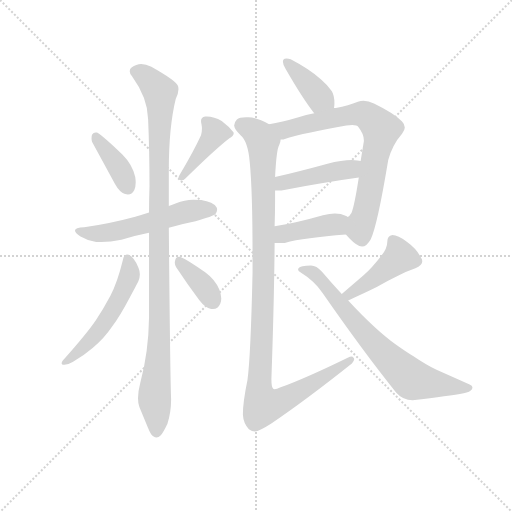
t = 0.00 s
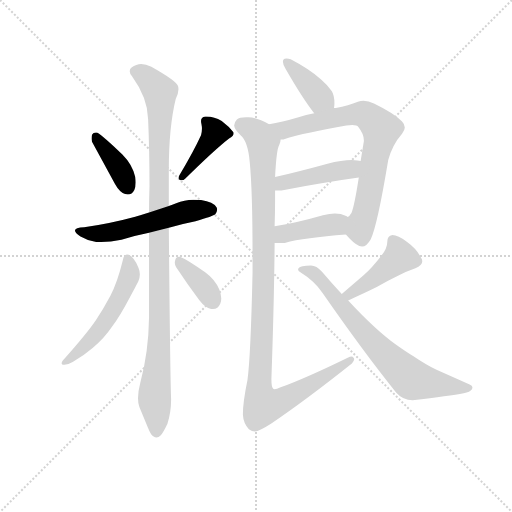
t = 1.95 s
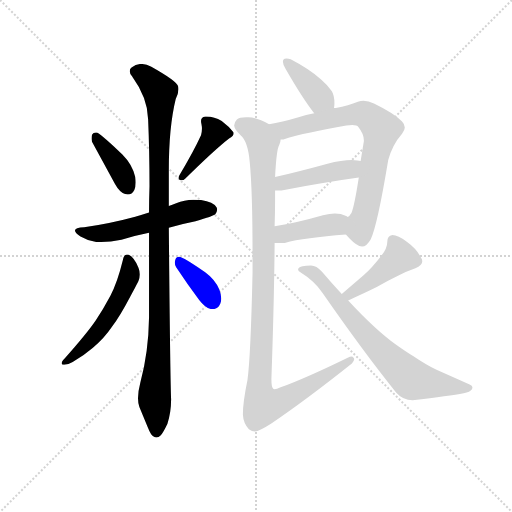
t = 3.90 s
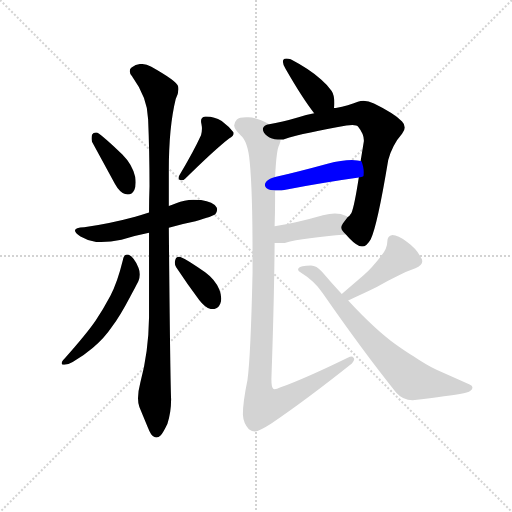
t = 5.84 s
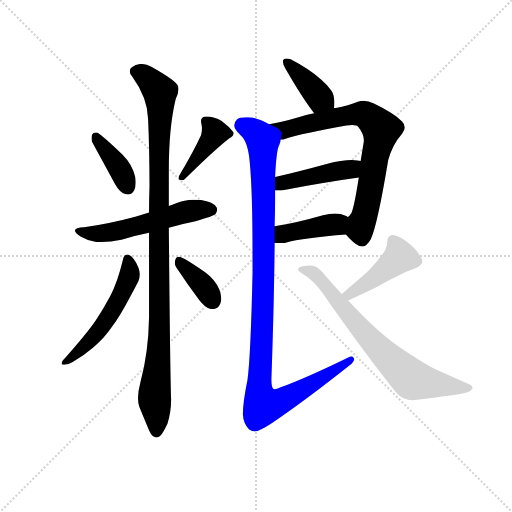
t = 7.79 s
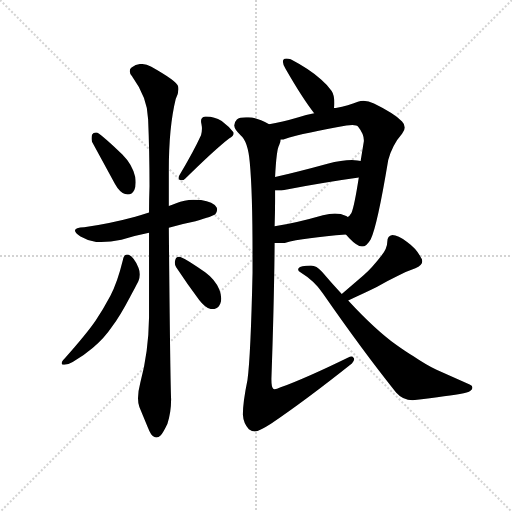
t = 9.74 s

The animated SVG that drew these frames (rendered in a browser with its animation timeline set to each time). Animation: 13 CSS @keyframes rules; one cycle of 9.74 s.

<svg version="1.1" viewBox="0 0 1024 1024" xmlns="http://www.w3.org/2000/svg">
  <g stroke="lightgray" stroke-dasharray="1,1" stroke-width="1" transform="scale(4, 4)">
    <line x1="0" y1="0" x2="256" y2="256"></line>
    <line x1="256" y1="0" x2="0" y2="256"></line>
    <line x1="128" y1="0" x2="128" y2="256"></line>
    <line x1="0" y1="128" x2="256" y2="128"></line>
  </g>
  <g transform="scale(0.92, -0.92) translate(60, -850)">
    <style type="text/css">
      
        @keyframes keyframes0 {
          from {
            stroke: blue;
            stroke-dashoffset: 386;
            stroke-width: 128;
          }
          56% {
            animation-timing-function: step-end;
            stroke: blue;
            stroke-dashoffset: 0;
            stroke-width: 128;
          }
          to {
            stroke: black;
            stroke-width: 1024;
          }
        }
        #make-me-a-hanzi-animation-0 {
          animation: keyframes0 0.5641276041666666s both;
          animation-delay: 0s;
          animation-timing-function: linear;
        }
      
        @keyframes keyframes1 {
          from {
            stroke: blue;
            stroke-dashoffset: 411;
            stroke-width: 128;
          }
          57% {
            animation-timing-function: step-end;
            stroke: blue;
            stroke-dashoffset: 0;
            stroke-width: 128;
          }
          to {
            stroke: black;
            stroke-width: 1024;
          }
        }
        #make-me-a-hanzi-animation-1 {
          animation: keyframes1 0.58447265625s both;
          animation-delay: 0.5641276041666666s;
          animation-timing-function: linear;
        }
      
        @keyframes keyframes2 {
          from {
            stroke: blue;
            stroke-dashoffset: 553;
            stroke-width: 128;
          }
          64% {
            animation-timing-function: step-end;
            stroke: blue;
            stroke-dashoffset: 0;
            stroke-width: 128;
          }
          to {
            stroke: black;
            stroke-width: 1024;
          }
        }
        #make-me-a-hanzi-animation-2 {
          animation: keyframes2 0.7000325520833334s both;
          animation-delay: 1.1486002604166665s;
          animation-timing-function: linear;
        }
      
        @keyframes keyframes3 {
          from {
            stroke: blue;
            stroke-dashoffset: 1067;
            stroke-width: 128;
          }
          78% {
            animation-timing-function: step-end;
            stroke: blue;
            stroke-dashoffset: 0;
            stroke-width: 128;
          }
          to {
            stroke: black;
            stroke-width: 1024;
          }
        }
        #make-me-a-hanzi-animation-3 {
          animation: keyframes3 1.1183268229166667s both;
          animation-delay: 1.8486328125s;
          animation-timing-function: linear;
        }
      
        @keyframes keyframes4 {
          from {
            stroke: blue;
            stroke-dashoffset: 533;
            stroke-width: 128;
          }
          63% {
            animation-timing-function: step-end;
            stroke: blue;
            stroke-dashoffset: 0;
            stroke-width: 128;
          }
          to {
            stroke: black;
            stroke-width: 1024;
          }
        }
        #make-me-a-hanzi-animation-4 {
          animation: keyframes4 0.6837565104166666s both;
          animation-delay: 2.966959635416667s;
          animation-timing-function: linear;
        }
      
        @keyframes keyframes5 {
          from {
            stroke: blue;
            stroke-dashoffset: 371;
            stroke-width: 128;
          }
          55% {
            animation-timing-function: step-end;
            stroke: blue;
            stroke-dashoffset: 0;
            stroke-width: 128;
          }
          to {
            stroke: black;
            stroke-width: 1024;
          }
        }
        #make-me-a-hanzi-animation-5 {
          animation: keyframes5 0.5519205729166666s both;
          animation-delay: 3.6507161458333335s;
          animation-timing-function: linear;
        }
      
        @keyframes keyframes6 {
          from {
            stroke: blue;
            stroke-dashoffset: 391;
            stroke-width: 128;
          }
          56% {
            animation-timing-function: step-end;
            stroke: blue;
            stroke-dashoffset: 0;
            stroke-width: 128;
          }
          to {
            stroke: black;
            stroke-width: 1024;
          }
        }
        #make-me-a-hanzi-animation-6 {
          animation: keyframes6 0.5681966145833334s both;
          animation-delay: 4.20263671875s;
          animation-timing-function: linear;
        }
      
        @keyframes keyframes7 {
          from {
            stroke: blue;
            stroke-dashoffset: 755;
            stroke-width: 128;
          }
          71% {
            animation-timing-function: step-end;
            stroke: blue;
            stroke-dashoffset: 0;
            stroke-width: 128;
          }
          to {
            stroke: black;
            stroke-width: 1024;
          }
        }
        #make-me-a-hanzi-animation-7 {
          animation: keyframes7 0.8644205729166666s both;
          animation-delay: 4.770833333333333s;
          animation-timing-function: linear;
        }
      
        @keyframes keyframes8 {
          from {
            stroke: blue;
            stroke-dashoffset: 441;
            stroke-width: 128;
          }
          59% {
            animation-timing-function: step-end;
            stroke: blue;
            stroke-dashoffset: 0;
            stroke-width: 128;
          }
          to {
            stroke: black;
            stroke-width: 1024;
          }
        }
        #make-me-a-hanzi-animation-8 {
          animation: keyframes8 0.60888671875s both;
          animation-delay: 5.63525390625s;
          animation-timing-function: linear;
        }
      
        @keyframes keyframes9 {
          from {
            stroke: blue;
            stroke-dashoffset: 411;
            stroke-width: 128;
          }
          57% {
            animation-timing-function: step-end;
            stroke: blue;
            stroke-dashoffset: 0;
            stroke-width: 128;
          }
          to {
            stroke: black;
            stroke-width: 1024;
          }
        }
        #make-me-a-hanzi-animation-9 {
          animation: keyframes9 0.58447265625s both;
          animation-delay: 6.244140625s;
          animation-timing-function: linear;
        }
      
        @keyframes keyframes10 {
          from {
            stroke: blue;
            stroke-dashoffset: 1108;
            stroke-width: 128;
          }
          78% {
            animation-timing-function: step-end;
            stroke: blue;
            stroke-dashoffset: 0;
            stroke-width: 128;
          }
          to {
            stroke: black;
            stroke-width: 1024;
          }
        }
        #make-me-a-hanzi-animation-10 {
          animation: keyframes10 1.1516927083333333s both;
          animation-delay: 6.82861328125s;
          animation-timing-function: linear;
        }
      
        @keyframes keyframes11 {
          from {
            stroke: blue;
            stroke-dashoffset: 439;
            stroke-width: 128;
          }
          59% {
            animation-timing-function: step-end;
            stroke: blue;
            stroke-dashoffset: 0;
            stroke-width: 128;
          }
          to {
            stroke: black;
            stroke-width: 1024;
          }
        }
        #make-me-a-hanzi-animation-11 {
          animation: keyframes11 0.6072591145833334s both;
          animation-delay: 7.980305989583333s;
          animation-timing-function: linear;
        }
      
        @keyframes keyframes12 {
          from {
            stroke: blue;
            stroke-dashoffset: 726;
            stroke-width: 128;
          }
          70% {
            animation-timing-function: step-end;
            stroke: blue;
            stroke-dashoffset: 0;
            stroke-width: 128;
          }
          to {
            stroke: black;
            stroke-width: 1024;
          }
        }
        #make-me-a-hanzi-animation-12 {
          animation: keyframes12 0.8408203125s both;
          animation-delay: 8.587565104166666s;
          animation-timing-function: linear;
        }
      
    </style>
    
      <path d="M 190 450 Q 200 432 212 428 Q 215 427 218 427 Q 227 427 232 437 Q 235 443 235 453 Q 235 458 234 465 Q 228 492 206 514 Q 167 552 151 562 L 148 562 Q 143 562 140 557 Q 139 553 139 549 Q 139 546 140 542 L 190 450 Z" fill="lightgray"></path>
    
      <path d="M 330 469 Q 328 466 328 463 Q 328 460 332 458 L 335 458 Q 339 458 343 462 Q 407 525 438 549 Q 448 555 448 560 Q 448 562 447 563 Q 438 575 422 587 Q 406 597 389 597 L 386 597 Q 377 596 377 587 Q 377 584 378 580 Q 379 575 379 570 Q 379 563 377 556 Q 361 521 330 469 Z" fill="lightgray"></path>
    
      <path d="M 307 355 Q 335 363 365 369 Q 404 380 408 384 Q 412 390 412 394 Q 412 397 411 399 Q 404 411 377 415 Q 368 416 360 416 Q 341 416 323 408 Q 314 405 307 402 L 264 388 Q 249 383 234 379 Q 183 365 123 356 Q 103 355 103 349 Q 103 344 115 336 Q 130 327 149 324 L 160 324 Q 180 324 204 329 Q 234 338 264 344 L 307 355 Z" fill="lightgray"></path>
    
      <path d="M 307 402 L 307 480 Q 307 574 322 635 Q 328 647 328 656 Q 328 660 327 663 Q 324 674 269 705 Q 257 711 247 711 Q 236 711 226 703 Q 222 700 222 695 Q 222 690 227 684 Q 261 637 262 591 Q 265 523 265 445 Q 264 416 264 388 L 264 344 L 264 160 Q 263 85 245 18 Q 240 -1 240 -16 Q 240 -27 243 -35 L 261 -78 Q 268 -96 274 -99 Q 277 -101 280 -101 Q 285 -101 289 -97 Q 295 -90 304 -71 Q 312 -46 312 -18 Q 310 25 307 355 L 307 402 Z" fill="lightgray"></path>
    
      <path d="M 180 207 Q 164 177 148 153 Q 129 125 81 71 Q 74 64 74 60 Q 74 57 78 57 L 80 57 Q 88 57 98 63 Q 121 76 142 94 Q 167 115 183 139 Q 201 163 223 205 Q 240 236 241 239 Q 244 246 244 253 Q 244 261 241 268 Q 232 290 220 296 Q 218 297 216 297 Q 209 297 207 284 Q 195 235 180 207 Z" fill="lightgray"></path>
    
      <path d="M 373 198 Q 386 181 399 178 L 403 178 Q 414 178 419 190 Q 421 195 421 201 Q 421 209 417 220 Q 408 242 386 258 Q 347 286 331 292 L 329 292 Q 323 292 321 285 Q 320 282 320 279 Q 320 274 323 269 Q 348 231 373 198 Z" fill="lightgray"></path>
    
      <path d="M 666 615 Q 667 621 667 625 Q 667 643 661 652 Q 653 664 638 677 Q 614 699 572 721 Q 567 723 563 723 Q 558 723 556 720 Q 555 718 555 716 Q 555 710 561 700 Q 599 634 623 604 C 642 580 662 585 666 615 Z" fill="lightgray"></path>
    
      <path d="M 692 340 Q 708 321 721 315 Q 724 314 727 314 Q 737 314 746 330 Q 760 358 784 502 Q 793 535 814 559 Q 820 567 820 573 Q 820 580 814 586 Q 798 603 753 625 Q 741 631 730 631 Q 724 631 718 629 Q 698 621 670 615 L 666 615 L 623 604 Q 605 601 589 595 Q 552 584 525 580 C 495 575 520 542 550 547 L 556 547 Q 606 562 693 577 Q 700 578 706 578 Q 716 578 719 574 Q 731 559 731 545 L 731 543 L 724 500 L 720 464 Q 710 400 704 387 Q 699 379 696 378 C 678 355 678 355 692 340 Z" fill="lightgray"></path>
    
      <path d="M 538 436 L 552 436 Q 648 454 720 464 C 750 468 754 495 724 500 Q 720 501 717 501 Q 711 502 705 502 Q 683 502 652 494 Q 590 477 538 465 C 509 458 508 436 538 436 Z" fill="lightgray"></path>
    
      <path d="M 537 322 L 559 322 Q 602 333 692 340 C 722 342 722 362 696 378 Q 692 381 691 381 Q 682 386 668 386 Q 657 386 642 382 Q 583 365 537 358 C 507 353 507 322 537 322 Z" fill="lightgray"></path>
    
      <path d="M 525 580 Q 498 595 480 595 L 475 595 Q 460 595 455 590 Q 449 584 449 577 Q 450 568 463 556 Q 479 543 483 497 Q 489 434 489 298 L 489 257 Q 485 75 478 24 Q 468 -24 468 -51 Q 469 -70 481 -83 Q 488 -88 494 -88 Q 504 -87 529 -71 Q 603 -21 705 60 Q 710 66 710 69 Q 710 71 709 72 Q 707 75 704 75 Q 701 75 697 73 Q 607 29 550 8 Q 541 4 537 4 Q 535 4 534 5 Q 530 8 530 26 Q 536 196 537 322 L 537 358 Q 538 388 538 413 L 538 436 L 538 465 Q 541 526 547 535 Q 550 541 550 547 C 555 566 552 568 525 580 Z" fill="lightgray"></path>
    
      <path d="M 759 226 Q 781 239 802 249 Q 822 260 843 267 Q 858 273 858 282 Q 858 286 855 290 Q 846 309 825 324 Q 805 339 793 339 Q 782 337 782 325 Q 782 310 769 294 Q 749 268 731 252 L 683 211 C 660 192 670 185 697 197 Q 735 214 759 226 Z" fill="lightgray"></path>
    
      <path d="M 683 211 Q 661 234 640 259 Q 628 273 616 273 Q 593 273 589 267 Q 588 265 588 264 Q 588 260 593 258 Q 624 239 642 212 Q 731 84 801 -3 Q 816 -20 837 -20 Q 918 -11 948 -5 Q 962 -2 966 4 Q 967 6 967 8 Q 967 12 961 14 L 889 46 Q 866 57 838 76 Q 823 85 802 100 Q 755 134 697 197 L 683 211 Z" fill="lightgray"></path>
    
    
      <clipPath id="make-me-a-hanzi-clip-0">
        <path d="M 190 450 Q 200 432 212 428 Q 215 427 218 427 Q 227 427 232 437 Q 235 443 235 453 Q 235 458 234 465 Q 228 492 206 514 Q 167 552 151 562 L 148 562 Q 143 562 140 557 Q 139 553 139 549 Q 139 546 140 542 L 190 450 Z"></path>
      </clipPath>
      <path clip-path="url(#make-me-a-hanzi-clip-0)" d="M 150 552 L 194 493 L 218 442" fill="none" id="make-me-a-hanzi-animation-0" stroke-dasharray="258 516" stroke-linecap="round"></path>
    
      <clipPath id="make-me-a-hanzi-clip-1">
        <path d="M 330 469 Q 328 466 328 463 Q 328 460 332 458 L 335 458 Q 339 458 343 462 Q 407 525 438 549 Q 448 555 448 560 Q 448 562 447 563 Q 438 575 422 587 Q 406 597 389 597 L 386 597 Q 377 596 377 587 Q 377 584 378 580 Q 379 575 379 570 Q 379 563 377 556 Q 361 521 330 469 Z"></path>
      </clipPath>
      <path clip-path="url(#make-me-a-hanzi-clip-1)" d="M 439 559 L 408 562 L 334 463" fill="none" id="make-me-a-hanzi-animation-1" stroke-dasharray="283 566" stroke-linecap="round"></path>
    
      <clipPath id="make-me-a-hanzi-clip-2">
        <path d="M 307 355 Q 335 363 365 369 Q 404 380 408 384 Q 412 390 412 394 Q 412 397 411 399 Q 404 411 377 415 Q 368 416 360 416 Q 341 416 323 408 Q 314 405 307 402 L 264 388 Q 249 383 234 379 Q 183 365 123 356 Q 103 355 103 349 Q 103 344 115 336 Q 130 327 149 324 L 160 324 Q 180 324 204 329 Q 234 338 264 344 L 307 355 Z"></path>
      </clipPath>
      <path clip-path="url(#make-me-a-hanzi-clip-2)" d="M 109 348 L 147 342 L 178 345 L 346 390 L 399 393" fill="none" id="make-me-a-hanzi-animation-2" stroke-dasharray="425 850" stroke-linecap="round"></path>
    
      <clipPath id="make-me-a-hanzi-clip-3">
        <path d="M 307 402 L 307 480 Q 307 574 322 635 Q 328 647 328 656 Q 328 660 327 663 Q 324 674 269 705 Q 257 711 247 711 Q 236 711 226 703 Q 222 700 222 695 Q 222 690 227 684 Q 261 637 262 591 Q 265 523 265 445 Q 264 416 264 388 L 264 344 L 264 160 Q 263 85 245 18 Q 240 -1 240 -16 Q 240 -27 243 -35 L 261 -78 Q 268 -96 274 -99 Q 277 -101 280 -101 Q 285 -101 289 -97 Q 295 -90 304 -71 Q 312 -46 312 -18 Q 310 25 307 355 L 307 402 Z"></path>
      </clipPath>
      <path clip-path="url(#make-me-a-hanzi-clip-3)" d="M 234 694 L 255 686 L 279 661 L 287 650 L 289 621 L 287 139 L 276 -7 L 280 -90" fill="none" id="make-me-a-hanzi-animation-3" stroke-dasharray="939 1878" stroke-linecap="round"></path>
    
      <clipPath id="make-me-a-hanzi-clip-4">
        <path d="M 180 207 Q 164 177 148 153 Q 129 125 81 71 Q 74 64 74 60 Q 74 57 78 57 L 80 57 Q 88 57 98 63 Q 121 76 142 94 Q 167 115 183 139 Q 201 163 223 205 Q 240 236 241 239 Q 244 246 244 253 Q 244 261 241 268 Q 232 290 220 296 Q 218 297 216 297 Q 209 297 207 284 Q 195 235 180 207 Z"></path>
      </clipPath>
      <path clip-path="url(#make-me-a-hanzi-clip-4)" d="M 216 288 L 220 246 L 179 165 L 138 111 L 79 63" fill="none" id="make-me-a-hanzi-animation-4" stroke-dasharray="405 810" stroke-linecap="round"></path>
    
      <clipPath id="make-me-a-hanzi-clip-5">
        <path d="M 373 198 Q 386 181 399 178 L 403 178 Q 414 178 419 190 Q 421 195 421 201 Q 421 209 417 220 Q 408 242 386 258 Q 347 286 331 292 L 329 292 Q 323 292 321 285 Q 320 282 320 279 Q 320 274 323 269 Q 348 231 373 198 Z"></path>
      </clipPath>
      <path clip-path="url(#make-me-a-hanzi-clip-5)" d="M 330 283 L 382 228 L 403 195" fill="none" id="make-me-a-hanzi-animation-5" stroke-dasharray="243 486" stroke-linecap="round"></path>
    
      <clipPath id="make-me-a-hanzi-clip-6">
        <path d="M 666 615 Q 667 621 667 625 Q 667 643 661 652 Q 653 664 638 677 Q 614 699 572 721 Q 567 723 563 723 Q 558 723 556 720 Q 555 718 555 716 Q 555 710 561 700 Q 599 634 623 604 C 642 580 662 585 666 615 Z"></path>
      </clipPath>
      <path clip-path="url(#make-me-a-hanzi-clip-6)" d="M 562 716 L 634 638 L 657 621" fill="none" id="make-me-a-hanzi-animation-6" stroke-dasharray="263 526" stroke-linecap="round"></path>
    
      <clipPath id="make-me-a-hanzi-clip-7">
        <path d="M 692 340 Q 708 321 721 315 Q 724 314 727 314 Q 737 314 746 330 Q 760 358 784 502 Q 793 535 814 559 Q 820 567 820 573 Q 820 580 814 586 Q 798 603 753 625 Q 741 631 730 631 Q 724 631 718 629 Q 698 621 670 615 L 666 615 L 623 604 Q 605 601 589 595 Q 552 584 525 580 C 495 575 520 542 550 547 L 556 547 Q 606 562 693 577 Q 700 578 706 578 Q 716 578 719 574 Q 731 559 731 545 L 731 543 L 724 500 L 720 464 Q 710 400 704 387 Q 699 379 696 378 C 678 355 678 355 692 340 Z"></path>
      </clipPath>
      <path clip-path="url(#make-me-a-hanzi-clip-7)" d="M 531 576 L 559 568 L 722 602 L 747 592 L 768 570 L 741 416 L 724 356 L 726 329" fill="none" id="make-me-a-hanzi-animation-7" stroke-dasharray="627 1254" stroke-linecap="round"></path>
    
      <clipPath id="make-me-a-hanzi-clip-8">
        <path d="M 538 436 L 552 436 Q 648 454 720 464 C 750 468 754 495 724 500 Q 720 501 717 501 Q 711 502 705 502 Q 683 502 652 494 Q 590 477 538 465 C 509 458 508 436 538 436 Z"></path>
      </clipPath>
      <path clip-path="url(#make-me-a-hanzi-clip-8)" d="M 545 443 L 562 454 L 702 482 L 720 494" fill="none" id="make-me-a-hanzi-animation-8" stroke-dasharray="313 626" stroke-linecap="round"></path>
    
      <clipPath id="make-me-a-hanzi-clip-9">
        <path d="M 537 322 L 559 322 Q 602 333 692 340 C 722 342 722 362 696 378 Q 692 381 691 381 Q 682 386 668 386 Q 657 386 642 382 Q 583 365 537 358 C 507 353 507 322 537 322 Z"></path>
      </clipPath>
      <path clip-path="url(#make-me-a-hanzi-clip-9)" d="M 543 328 L 560 342 L 671 362 L 689 372" fill="none" id="make-me-a-hanzi-animation-9" stroke-dasharray="283 566" stroke-linecap="round"></path>
    
      <clipPath id="make-me-a-hanzi-clip-10">
        <path d="M 525 580 Q 498 595 480 595 L 475 595 Q 460 595 455 590 Q 449 584 449 577 Q 450 568 463 556 Q 479 543 483 497 Q 489 434 489 298 L 489 257 Q 485 75 478 24 Q 468 -24 468 -51 Q 469 -70 481 -83 Q 488 -88 494 -88 Q 504 -87 529 -71 Q 603 -21 705 60 Q 710 66 710 69 Q 710 71 709 72 Q 707 75 704 75 Q 701 75 697 73 Q 607 29 550 8 Q 541 4 537 4 Q 535 4 534 5 Q 530 8 530 26 Q 536 196 537 322 L 537 358 Q 538 388 538 413 L 538 436 L 538 465 Q 541 526 547 535 Q 550 541 550 547 C 555 566 552 568 525 580 Z"></path>
      </clipPath>
      <path clip-path="url(#make-me-a-hanzi-clip-10)" d="M 465 578 L 492 565 L 511 540 L 513 231 L 503 10 L 508 -24 L 512 -31 L 525 -30 L 565 -15 L 704 69" fill="none" id="make-me-a-hanzi-animation-10" stroke-dasharray="980 1960" stroke-linecap="round"></path>
    
      <clipPath id="make-me-a-hanzi-clip-11">
        <path d="M 759 226 Q 781 239 802 249 Q 822 260 843 267 Q 858 273 858 282 Q 858 286 855 290 Q 846 309 825 324 Q 805 339 793 339 Q 782 337 782 325 Q 782 310 769 294 Q 749 268 731 252 L 683 211 C 660 192 670 185 697 197 Q 735 214 759 226 Z"></path>
      </clipPath>
      <path clip-path="url(#make-me-a-hanzi-clip-11)" d="M 847 282 L 808 290 L 701 210 L 692 213" fill="none" id="make-me-a-hanzi-animation-11" stroke-dasharray="311 622" stroke-linecap="round"></path>
    
      <clipPath id="make-me-a-hanzi-clip-12">
        <path d="M 683 211 Q 661 234 640 259 Q 628 273 616 273 Q 593 273 589 267 Q 588 265 588 264 Q 588 260 593 258 Q 624 239 642 212 Q 731 84 801 -3 Q 816 -20 837 -20 Q 918 -11 948 -5 Q 962 -2 966 4 Q 967 6 967 8 Q 967 12 961 14 L 889 46 Q 866 57 838 76 Q 823 85 802 100 Q 755 134 697 197 L 683 211 Z"></path>
      </clipPath>
      <path clip-path="url(#make-me-a-hanzi-clip-12)" d="M 594 264 L 625 254 L 747 110 L 830 29 L 879 16 L 961 8" fill="none" id="make-me-a-hanzi-animation-12" stroke-dasharray="598 1196" stroke-linecap="round"></path>
    
  </g>
</svg>
